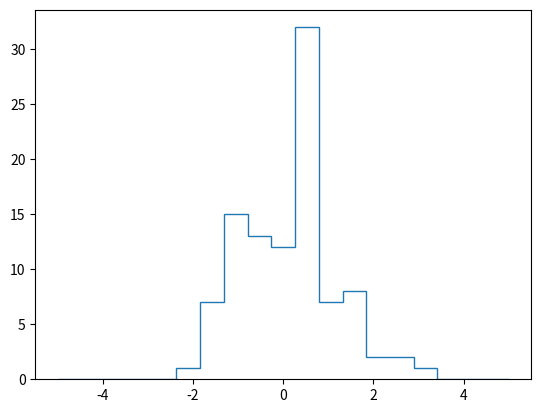

Recreate this plot in Python.
import numpy as np
import matplotlib.pyplot as plt

rng = np.random.default_rng(seed=1701)

x = rng.normal(size=100)
print(x, "\n")

#create a handmade histogram
bins = np.linspace(-5, 5, 20)

#fast way with one line to plot a histogram, matplotlib provides the routine plt.hist

plt.hist(x, bins, histtype='step')
plt.show()